Dataset: recaptcha_tiles (GitHub, likeblossom/breaking-reCAPTCHA). Classes: bicycle, bridge, bus, car, chimney, crosswalk, hydrant, motorcycle, mountain, stairs, tractor, traffic light.

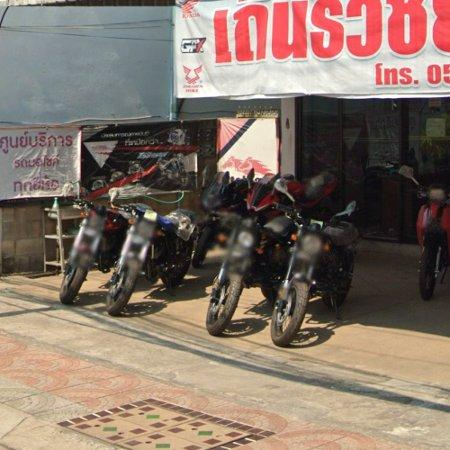
Label: motorcycle

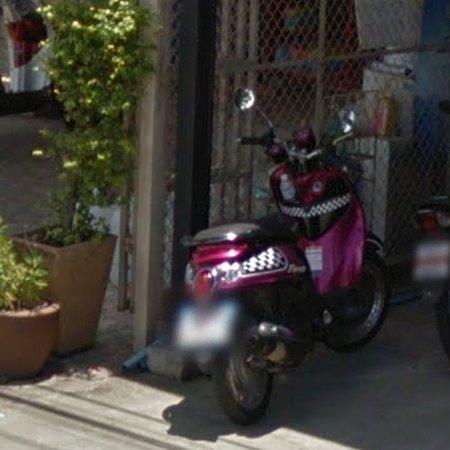
Label: motorcycle

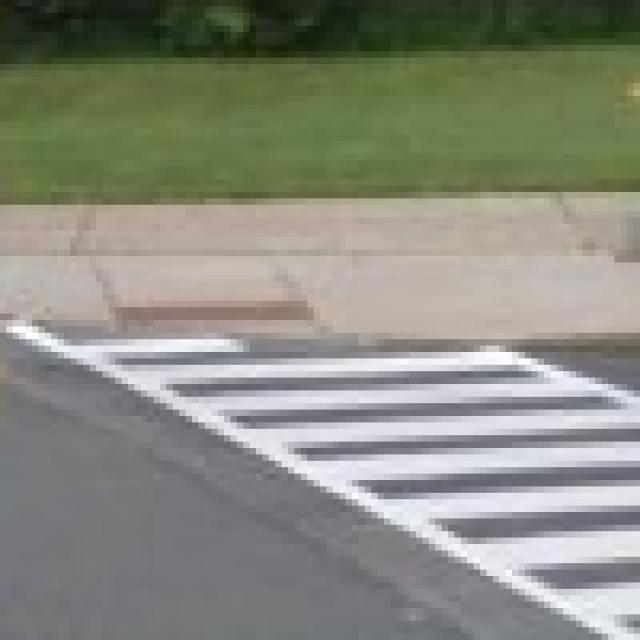
Label: crosswalk

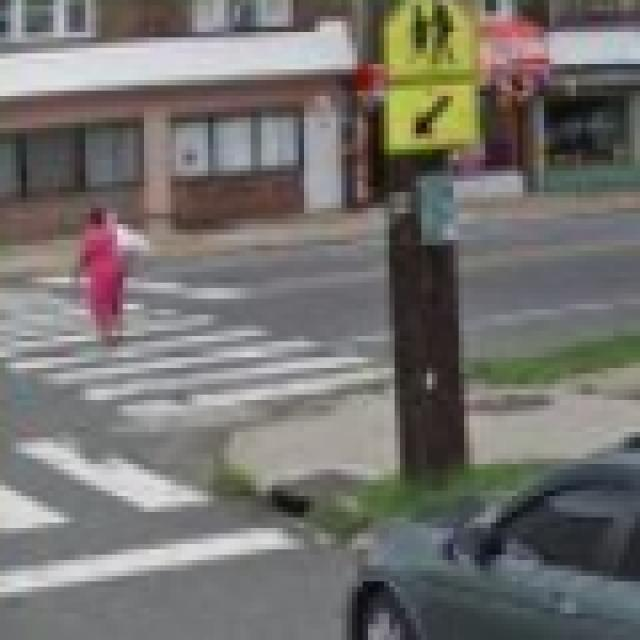
Label: crosswalk

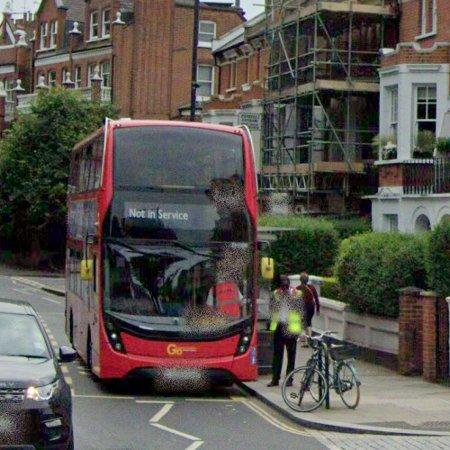
Label: bus

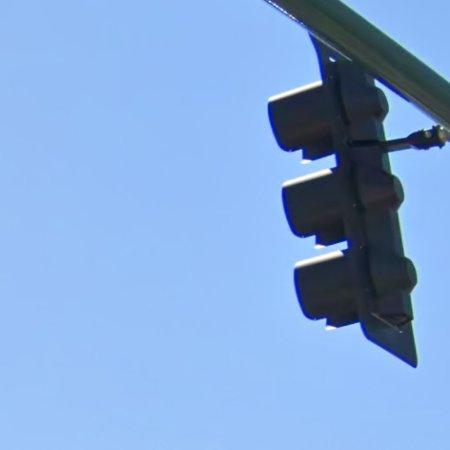
Label: traffic light
